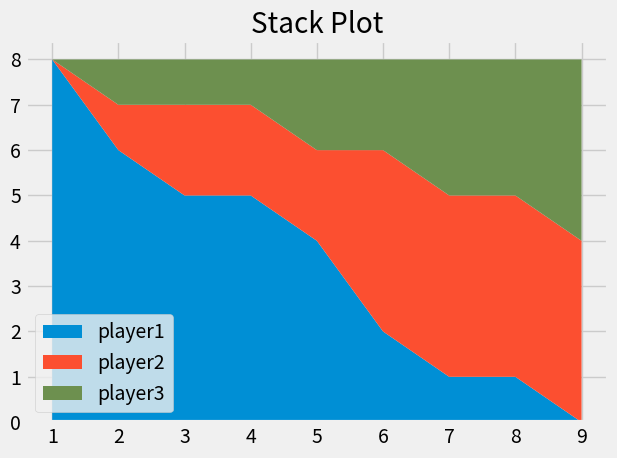

Write Python code to recreate this figure.
from matplotlib import pyplot as plt

plt.style.use("fivethirtyeight")

minutes = [1, 2, 3, 4, 5, 6, 7, 8, 9]

player1 = [8, 6, 5, 5, 4, 2, 1, 1, 0]
player2 = [0, 1, 2, 2, 2, 4, 4, 4, 4]
player3 = [0, 1, 1, 1, 2, 2, 3, 3, 4]

labels = ['player1', 'player2', 'player3']
colors = ["#008fd5", "#fc4f30", "#6d904f"]

plt.stackplot(minutes, player1, player2, player3, labels=labels, colors=colors)

plt.legend(loc="lower left")

plt.title("Stack Plot")
plt.tight_layout()
plt.savefig('stack.png')
plt.show()


